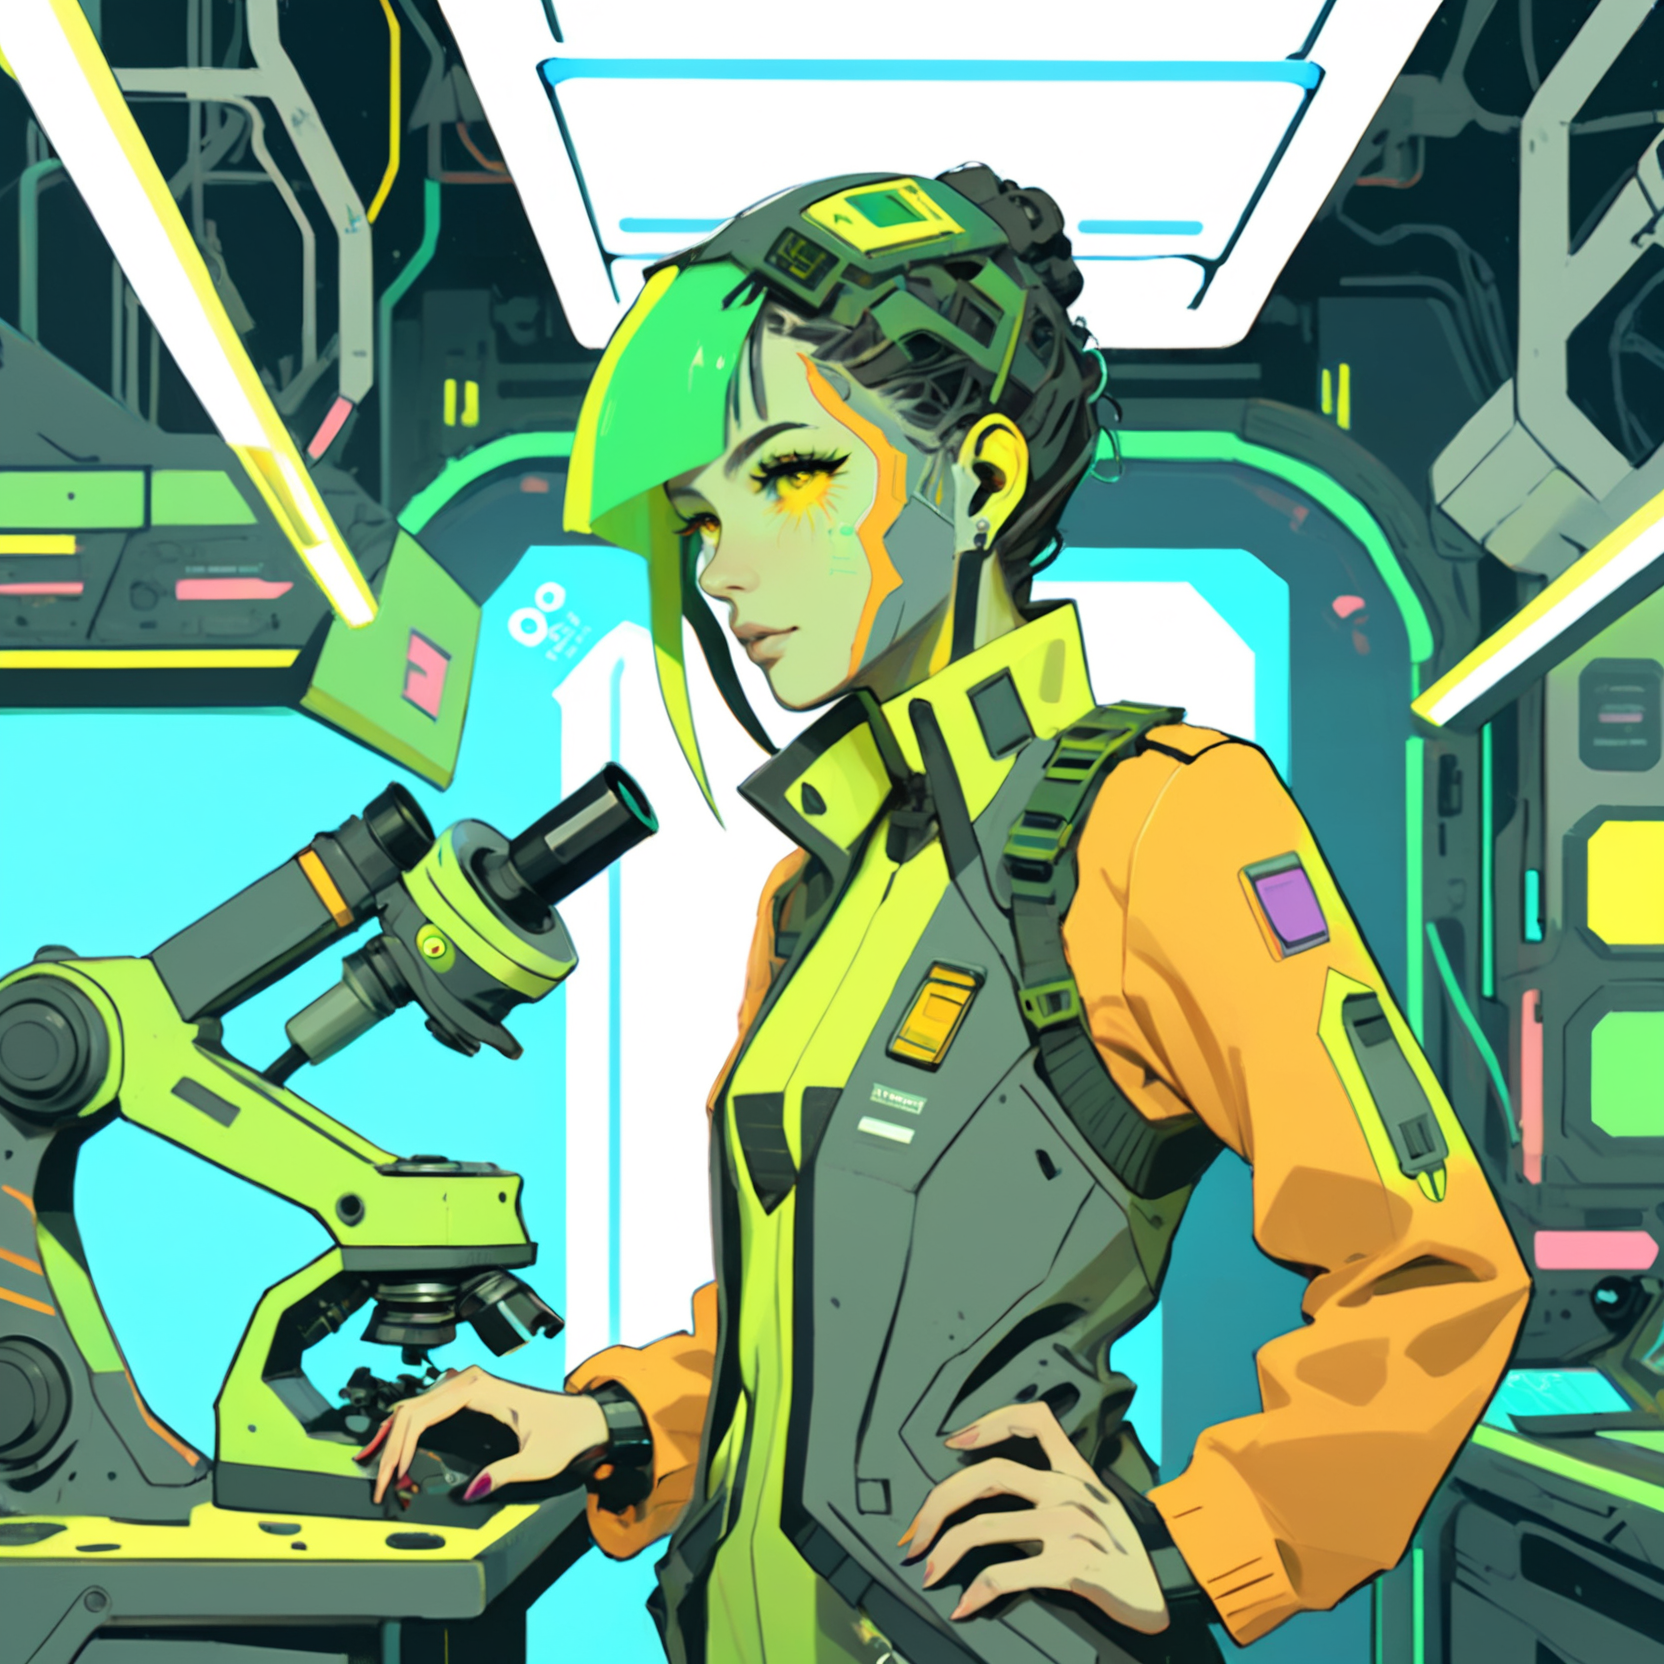
Generation parameters embedded in this image by AUTOMATIC1111 Stable Diffusion web UI or a fork of it (Forge, ...) (PNG 'parameters' text chunk):
A vibrant cyberpunk illustration, comic-book/anime hybrid, bold colors, defined line art, high-contrast neon lighting.
A ((non-binary)) Mothership RPG Scientist character, 29 years old.

The character is skilled in Field Medicine, Biology, and Xenobiology.
These skills are represented visually through specific details:
- Field Medicine → medical patches and medkit
- Biology → Petri dishes and scientific insignia
- Xenobiology → alien specimen jar

(Holding Custom Microscope:1.8), (Distinctive Feature: bulky scanning device:1.6).
These must be clearly visible and easily identifiable.

The background is sci-fi corridor with glowing panels, detailed yet subtle, adding depth without distracting from the character,

Bust shot, centered composition, clean silhouette, no extra text or logos, ZIP2D,  CXL-Mech
Negative prompt: Compression artifacts, bad art, worst quality, low quality, plastic, fake, bad limbs, conjoined, featureless, bad features, incorrect objects, watermark, ((signature):1.25), logo, zip2d_neg
Steps: 40, Sampler: DPM++ 2M, Schedule type: Karras, CFG scale: 7, Seed: 3084941891, Size: 832x832, Model hash: 6330883d2c, Model: artium_v20, Denoising strength: 0.3, RNG: CPU, ControlNet 0: "Module: CLIP-ViT-H (IPAdapter), Model: ip-adapter-plus_sdxl_vit-h [bc449f62], Weight: 0.35, Resize Mode: ResizeMode.INNER_FIT, Processor Res: 0.5, Threshold A: 0.5, Threshold B: 0.5, Guidance Start: 0.3, Guidance End: 0.7, Pixel Perfect: False, Control Mode: ControlMode.BALANCED, Hr Option: HiResFixOption.BOTH", ControlNet 1: "Module: CLIP-ViT-H (IPAdapter), Model: ip-adapter-plus-face_sdxl_vit-h [368cf551], Weight: 1, Resize Mode: ResizeMode.INNER_FIT, Processor Res: 0.5, Threshold A: 0.5, Threshold B: 0.5, Guidance Start: 0.1, Guidance End: 0.9, Pixel Perfect: False, Control Mode: ControlMode.BALANCED, Hr Option: HiResFixOption.BOTH", Hires prompt: "A vibrant cyberpunk illustration, comic-book/anime hybrid, bold colors, defined line art, high-contrast neon lighting.\nA ((female)) Mothership RPG Scientist character, 42 years old.\n\nThe character is skilled in Field Medicine, Biology, and Xenobiology.\nThese skills are represented visually through specific details:\n- Field Medicine → medical patches and medkit\n- Biology → Petri dishes and scientific insignia\n- Xenobiology → alien specimen jar\n\n(Holding Custom Microscope:1.8), (Distinctive Feature: bulky scanning device:1.6).\nThese must be clearly visible and easily identifiable.\n\nThe background is neon-lit maintenance hangar, detailed yet subtle, adding depth without distracting from the character,\n\nBust shot, centered composition, clean silhouette, no extra text or logos, ZIP2D,  CXL-Mech", Hires CFG Scale: 7, Hires upscale: 2, Hires steps: 15, Hires upscaler: ESRGAN_4x, TI hashes: "ZIP2D: 353cf9be0675, CXL-Mech: 000b204acc87, ZIP2D: 353cf9be0675, CXL-Mech: 000b204acc87, CXL-Mech: 000b204acc87, CXL-Mech: 000b204acc87, CXL-Mech: 000b204acc87, CXL-Mech: 000b204acc87, CXL-Mech: 000b204acc87, CXL-Mech: 000b204acc87, CXL-Mech: 000b204acc87, CXL-Mech: 000b204acc87, CXL-Mech: 000b204acc87, CXL-Mech: 000b204acc87, CXL-Mech: 000b204acc87, CXL-Mech: 000b204acc87, CXL-Mech: 000b204acc87, CXL-Mech: 000b204acc87, zip2d_neg: a764ec702efd, zip2d_neg: a764ec702efd, CXL-Mech: 000b204acc87, CXL-Mech: 000b204acc87, zip2d_neg: a764ec702efd, zip2d_neg: a764ec702efd", Pad conds: True, Version: f1.0.0v2-v1.10.1RC-latest-2454-g9086b215